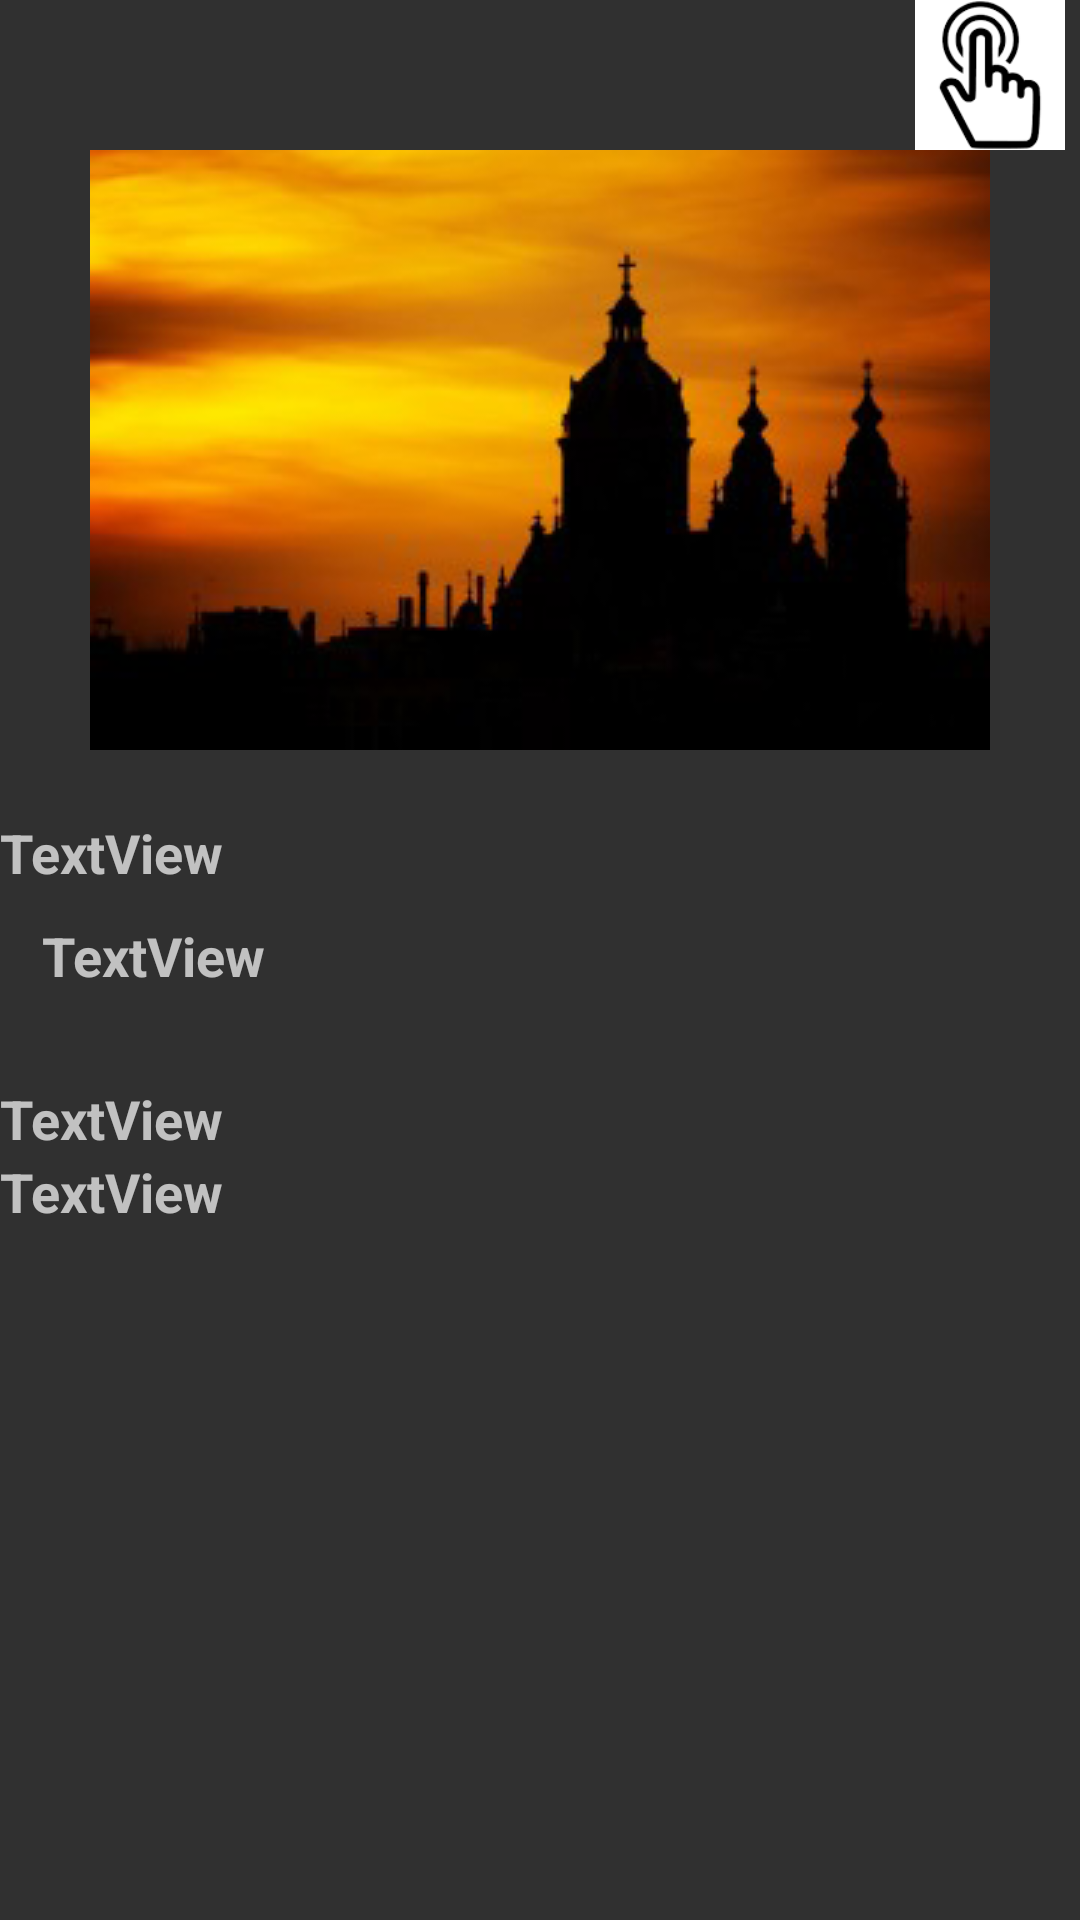

Reconstruct the res/layout file that produces this screen, plus the resources it refers to.
<!-- AndroidManifest.xml: application theme Base.Theme.AppCompat -->
<!-- res/layout/groups.xml -->
<?xml version="1.0" encoding="utf-8"?>
<RelativeLayout xmlns:android="http://schemas.android.com/apk/res/android"
    xmlns:app="http://schemas.android.com/apk/res-auto"
    xmlns:tools="http://schemas.android.com/tools"
    android:layout_width="match_parent"
    android:layout_height="match_parent"
    android:background="@color/tw__solid_white">


    <ImageView
        android:id="@+id/grouplistimage"
        android:layout_width="wrap_content"
        android:layout_height="wrap_content"
        android:layout_below="@+id/choosegroup"
        android:layout_centerHorizontal="true"
        android:layout_weight="1"
        app:srcCompat="@drawable/church_silhouette_194202"
        tools:ignore="ContentDescription" />

    <TextView
        android:id="@+id/mgroupname"
        android:layout_width="match_parent"
        android:layout_height="wrap_content"
        android:layout_below="@+id/grouplistimage"
        android:layout_marginTop="22dp"
        android:text="TextView"
        android:textColor="@color/cast_expanded_controller_background_color"
        android:textSize="18sp"
        android:textStyle="bold" />

    <TextView
        android:id="@+id/mgroupdate"
        android:layout_width="100sp"
        android:layout_height="wrap_content"
        android:layout_below="@+id/mgroupname"
        android:layout_marginLeft="14dp"
        android:layout_marginTop="10sp"
        android:text="TextView"
        android:textColor="@color/cast_expanded_controller_background_color"
        android:textSize="18sp"
        android:textStyle="bold" />

    <TextView
        android:id="@+id/churchcreater"
        android:layout_width="match_parent"
        android:layout_height="wrap_content"
        android:layout_alignParentLeft="true"
        android:layout_alignParentStart="true"
        android:layout_below="@+id/mgroupdate"
        android:layout_marginTop="30dp"
        android:text="TextView"
        android:textColor="@color/cast_expanded_controller_background_color"
        android:textSize="18sp"
        android:textStyle="bold" />

    <TextView
        android:id="@+id/mgroupdesc"
        android:layout_width="match_parent"
        android:layout_height="wrap_content"
        android:layout_alignParentLeft="true"
        android:layout_alignParentStart="true"
        android:layout_below="@+id/churchcreater"
        android:text="TextView"
        android:textColor="@color/cast_expanded_controller_background_color"
        android:textSize="18sp"
        android:textStyle="bold" />

    <ImageButton
        android:id="@+id/choosegroup"
        android:layout_width="50sp"
        android:layout_height="50sp"
        android:layout_alignParentEnd="true"
        android:layout_alignParentTop="true"
        android:layout_marginLeft="5sp"
        android:layout_marginRight="5sp"
        android:background="#00ffffff"
        android:scaleType="fitCenter"

        app:srcCompat="@drawable/churchnotchooseputton"
        tools:ignore="ContentDescription" />


</RelativeLayout>
<!-- resources referenced by this layout -->
<resources>
  <!-- drawable church_silhouette_194202: png bitmap (drawable, 48351 bytes) -->
  <!-- drawable churchnotchooseputton: png bitmap (drawable, 1882 bytes) -->
</resources>
